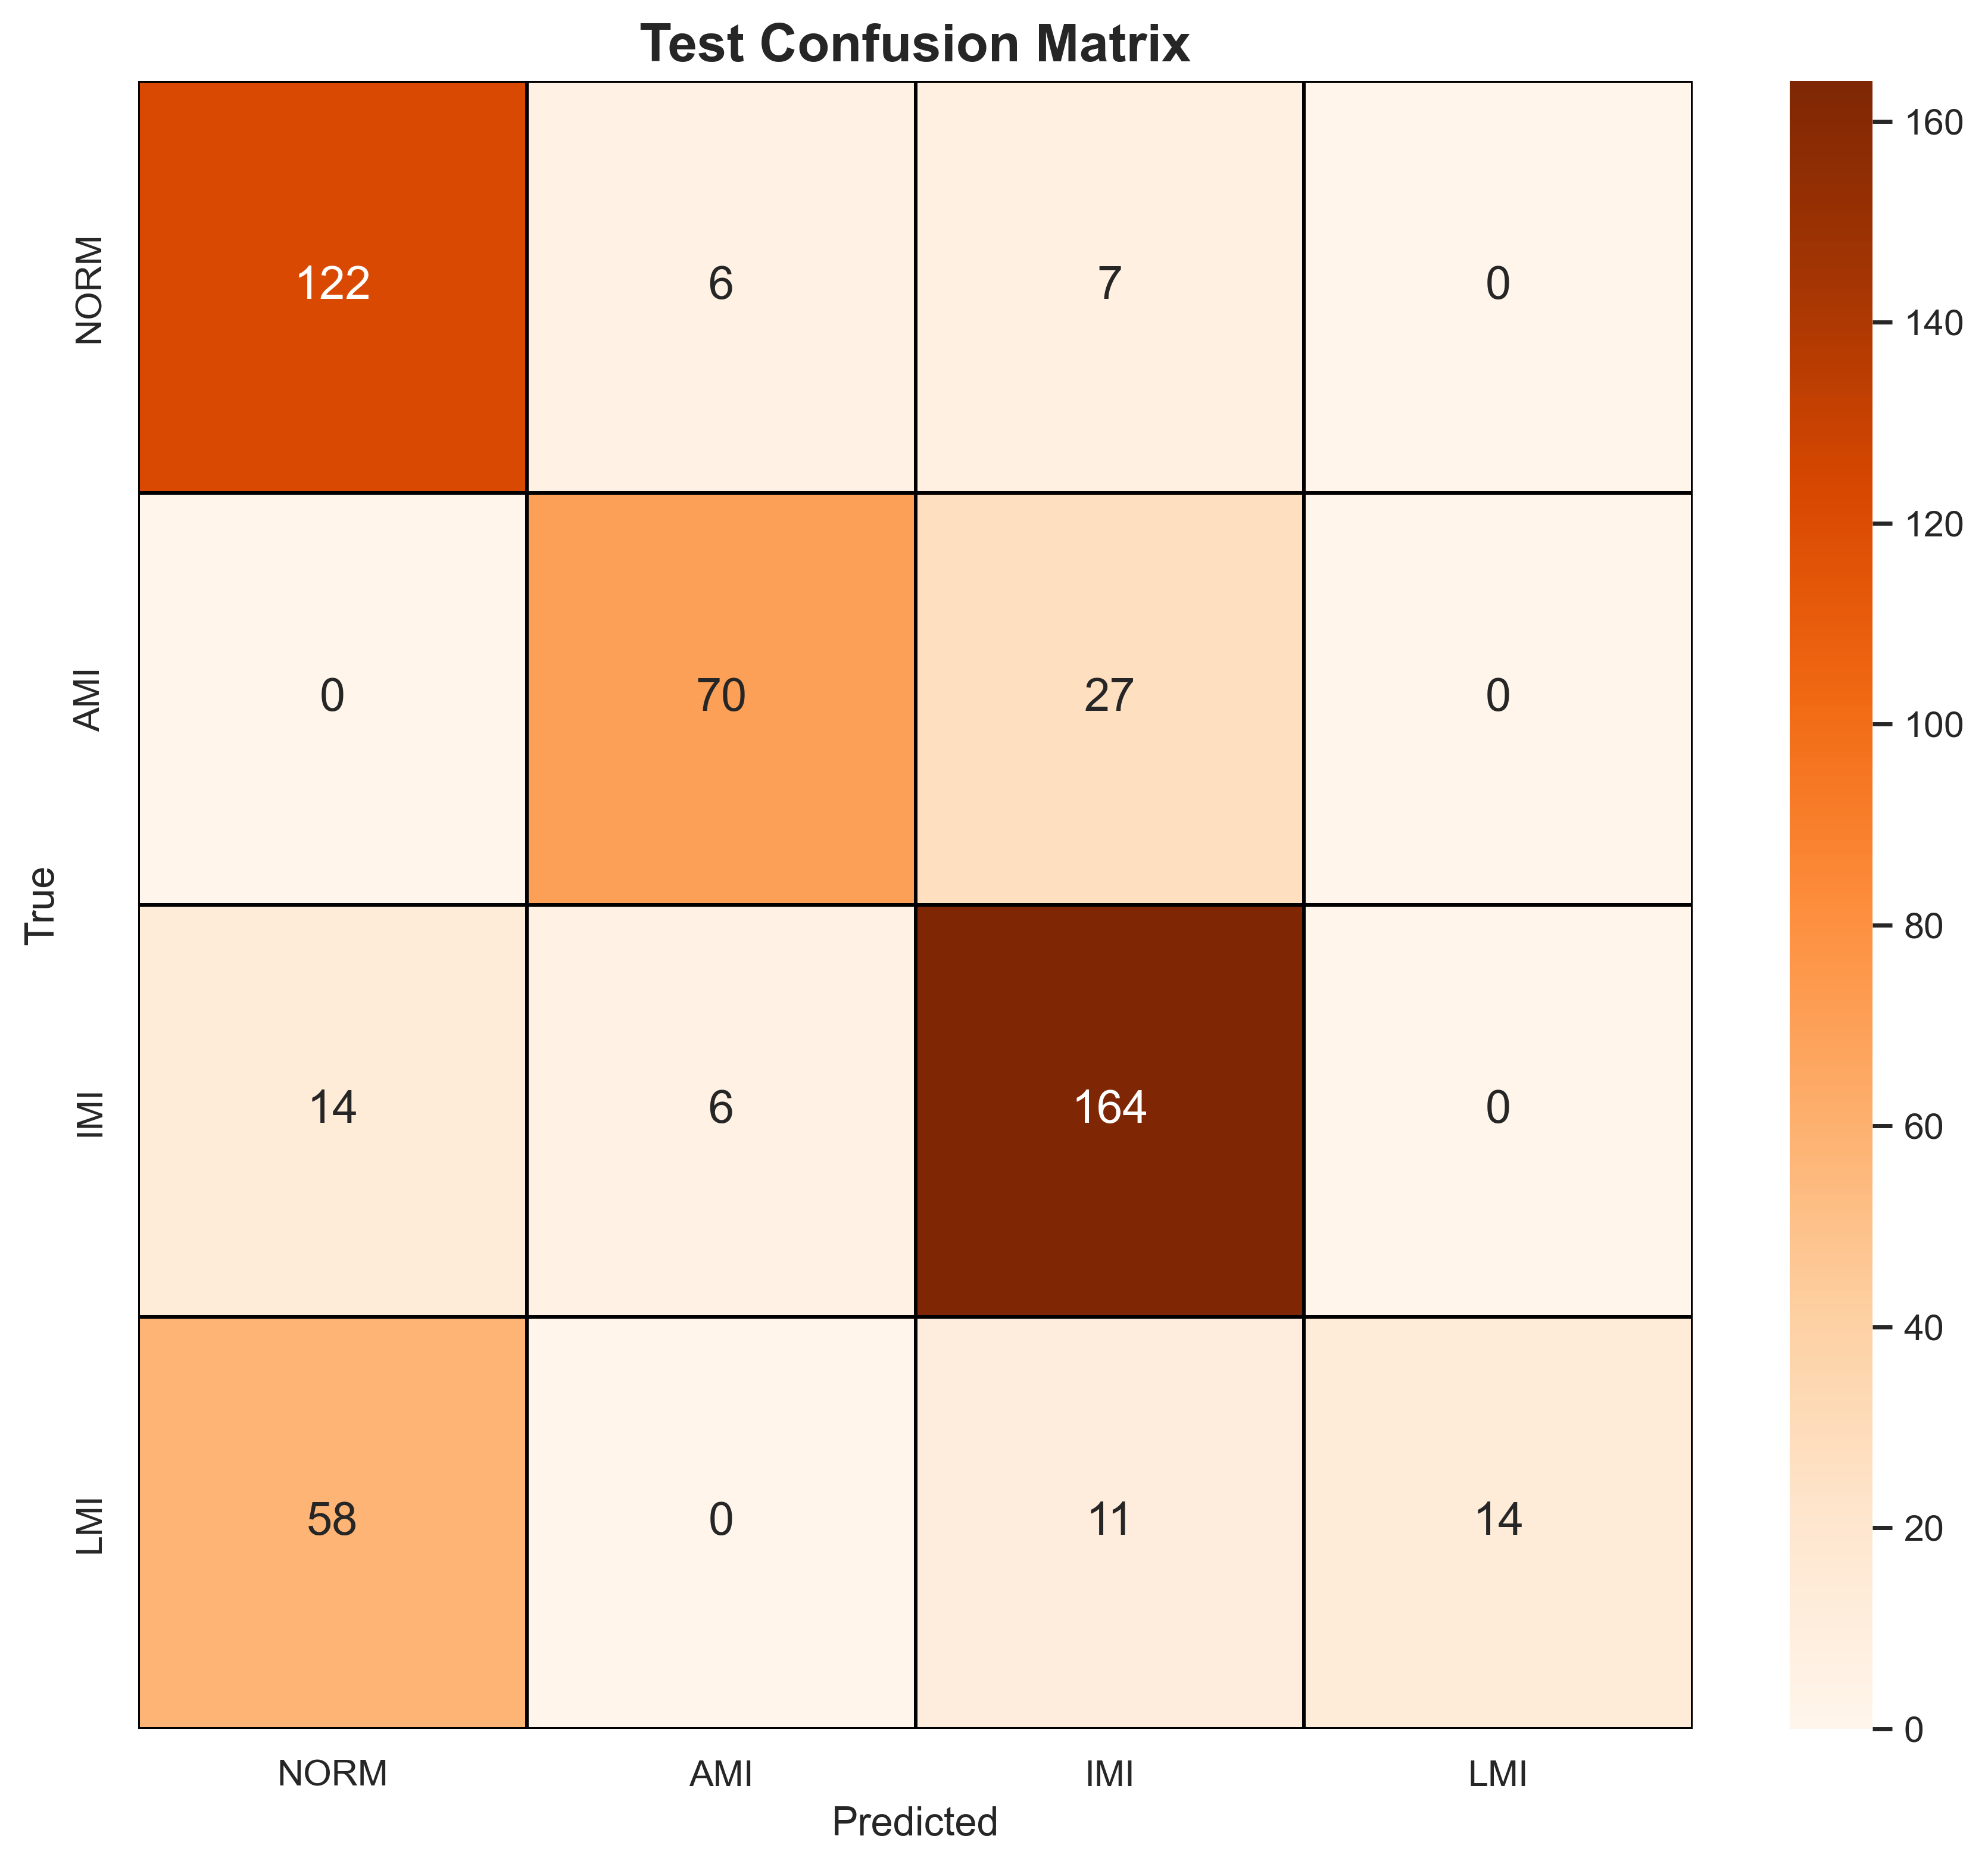

Values plotted in this chart, from the file beside it:
, NORM, AMI, IMI, LMI
NORM, 122, 6, 7, 0
AMI, 0, 70, 27, 0
IMI, 14, 6, 164, 0
LMI, 58, 0, 11, 14
